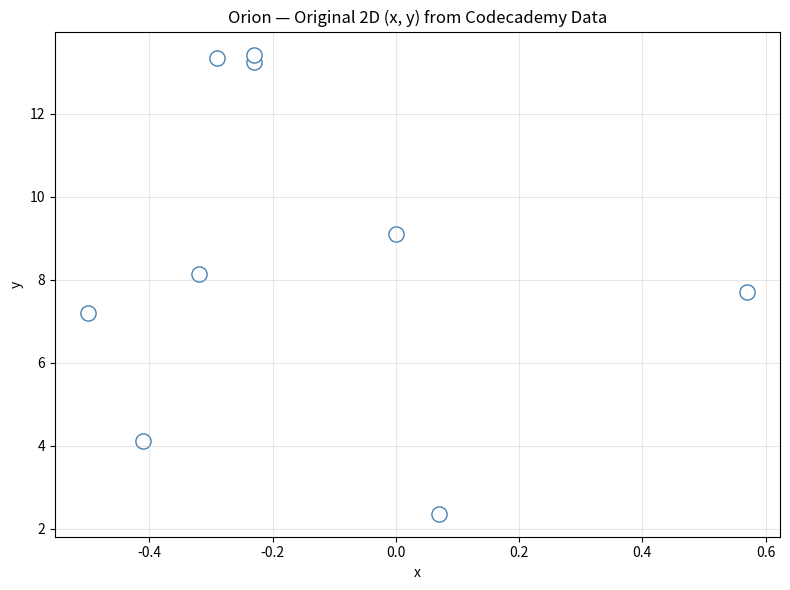
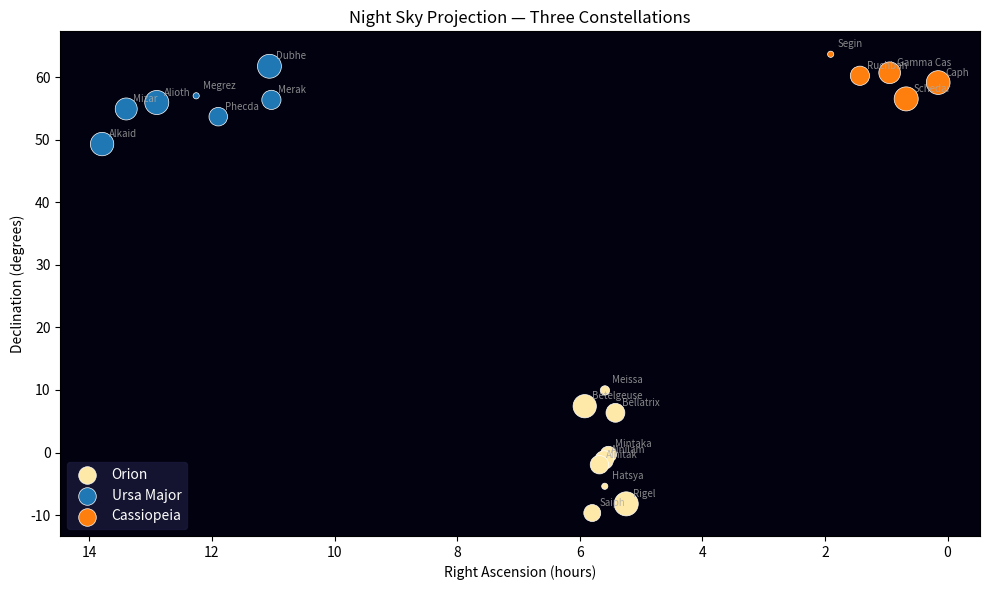
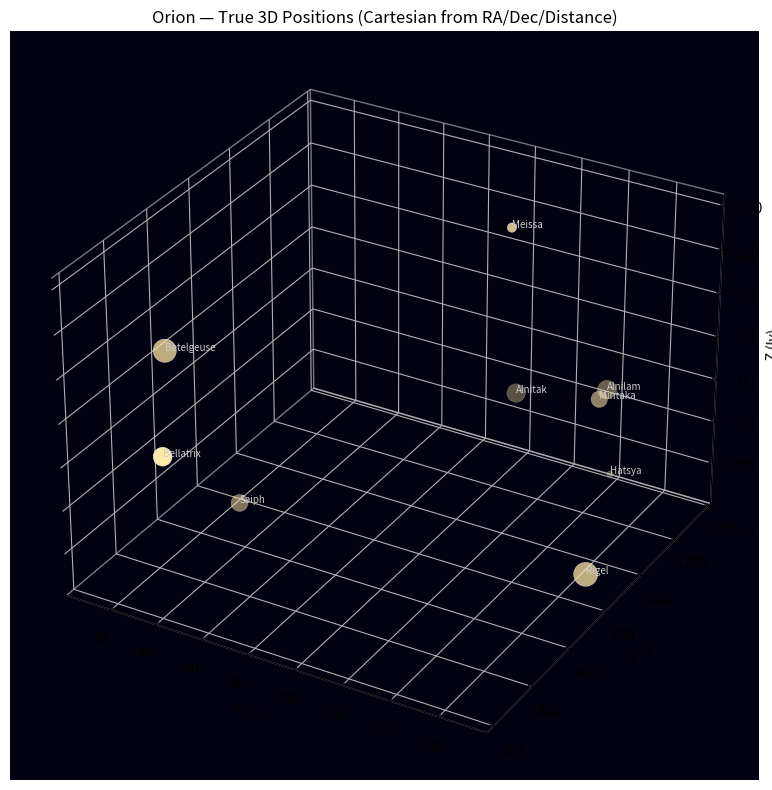
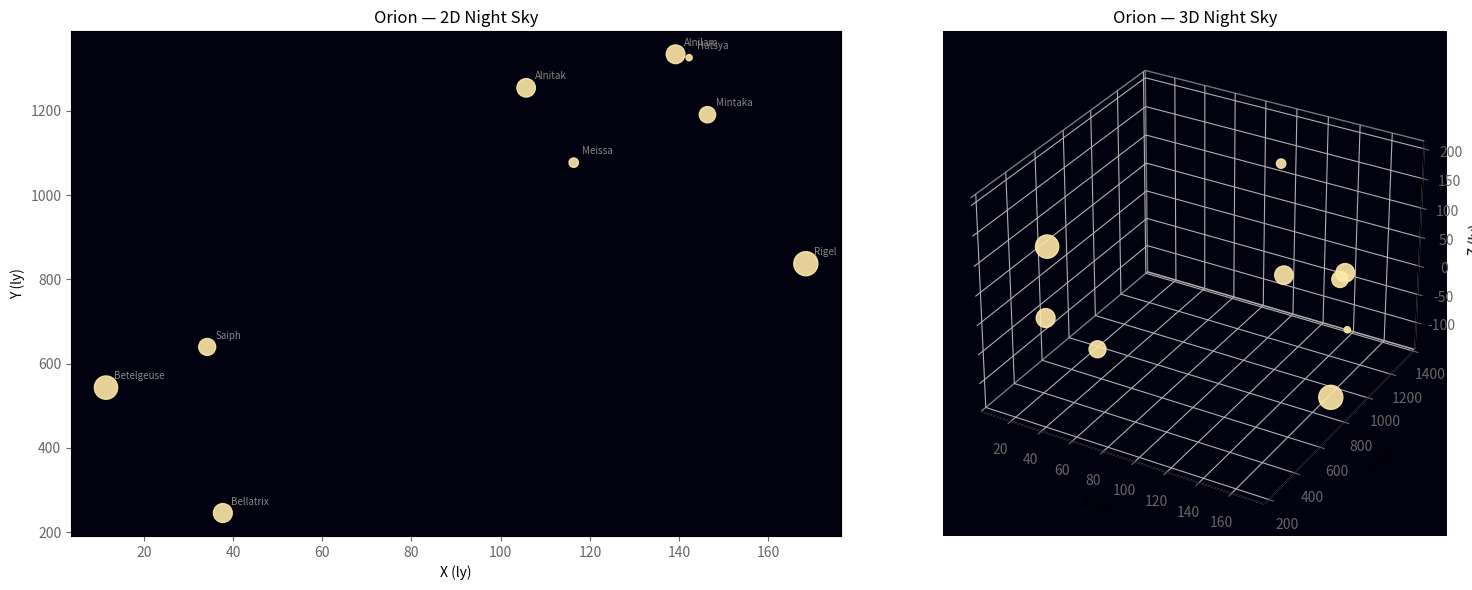
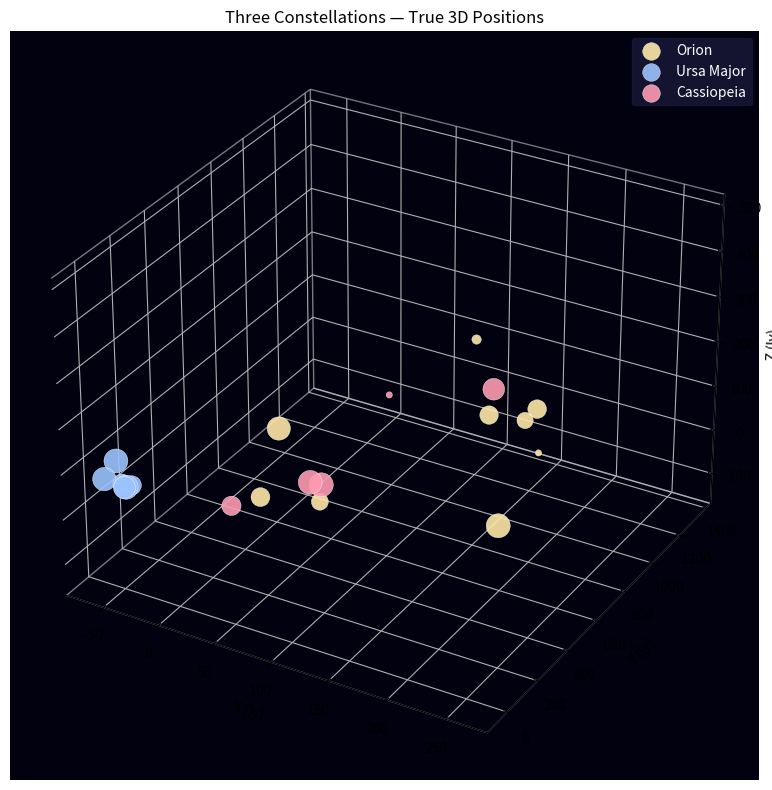
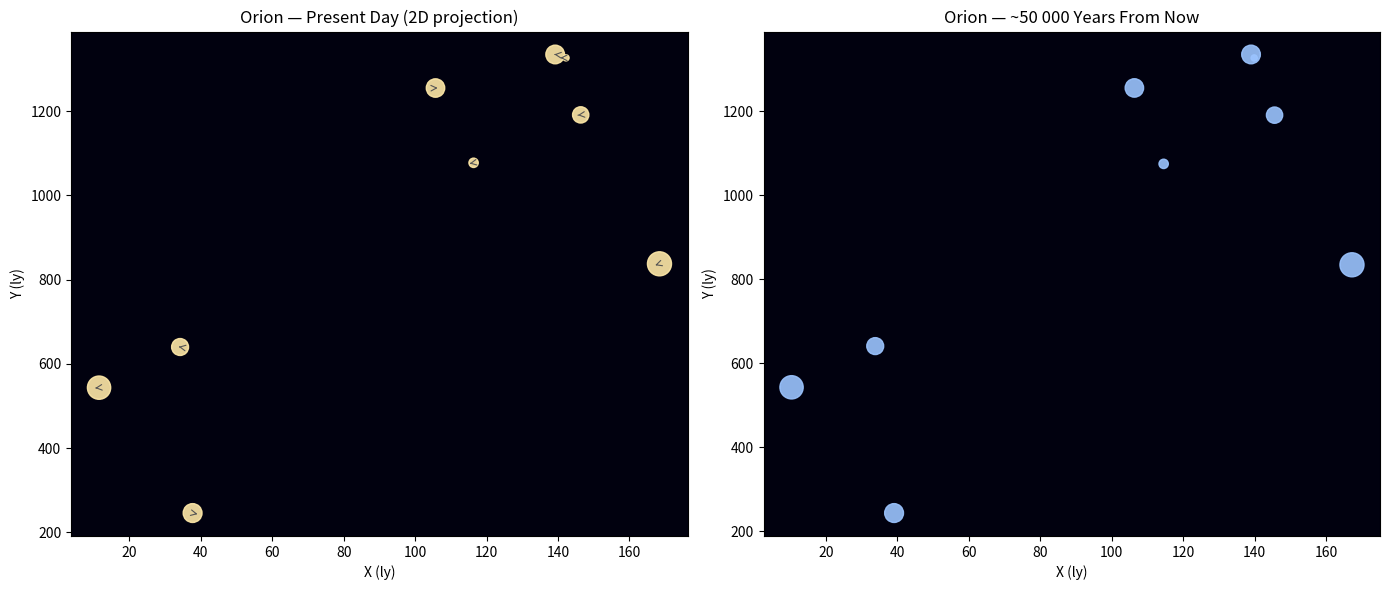
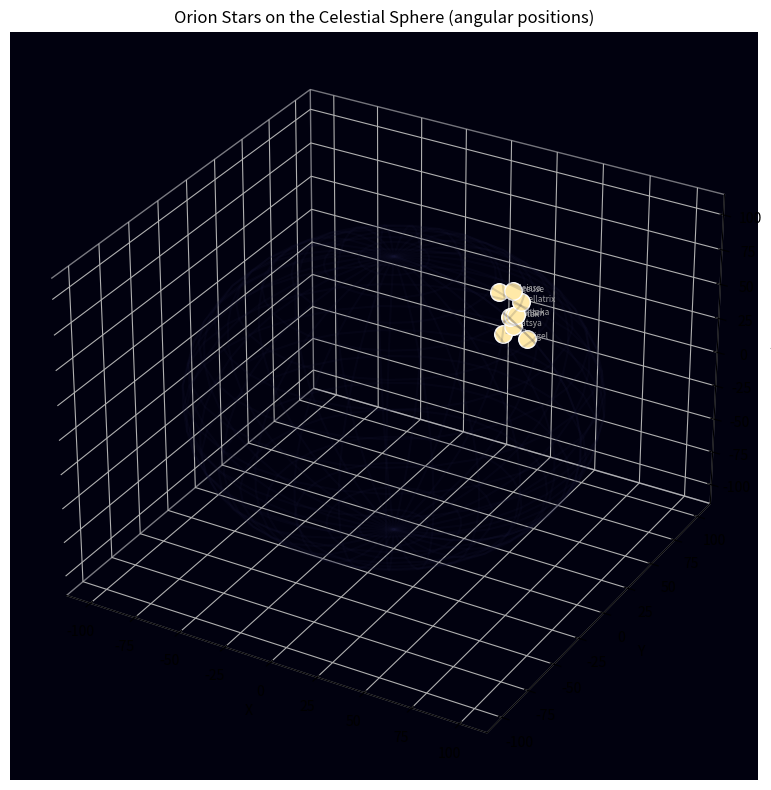

These figures' Python source, in order:
# ═══════════════════════════════════════════════════════════════════
# Extended Constellations Project
# — Beyond the Codecademy "Orion" starter into real astrometry —
#
# Background (from Wikipedia – Star Position):
#
#   Star positions are described by the equatorial coordinate system:
#
#     • Right Ascension (α): the "longitude" of the sky, measured in
#       hours (0 h – 24 h) eastward along the celestial equator.
#       It maps to Earth's rotation: 1 hour of RA ≈ 15° of sky rotation.
#
#     • Declination (δ): the "latitude" of the sky, measured in degrees
#       from +90° (north celestial pole) to −90° (south celestial pole),
#       with 0° at the celestial equator.
#
#     • Distance (d): usually given in light-years (ly) or parsecs (pc).
#       This third coordinate lets us convert angular positions on the
#       apparent celestial sphere into true 3-D Cartesian positions.
#
#   Conversion from spherical (α, δ, d) → Cartesian (x, y, z):
#
#       x = d · cos(δ) · cos(α)
#       y = d · cos(δ) · sin(α)
#       z = d · sin(δ)
#
#   Star positions drift slowly due to:
#     1. Precession (Earth's axis wobble, ~26 000 yr cycle)
#     2. Nutation (small superimposed wobble, 18.6 yr cycle)
#     3. Proper motion (individual stars' real tangential drift)
#     4. Aberration & parallax (observer-dependent effects)
#
#   Catalogues compile these positions: Hipparcos (~118 000 stars),
#   Tycho-2 (~2.5 million), SAO (~250 000), Bonner Durchmusterung
#   (~325 000, 1859–1863).
# ═══════════════════════════════════════════════════════════════════

import math
import numpy as np
import matplotlib.pyplot as plt
from mpl_toolkits.mplot3d import Axes3D          # noqa: F401  (registers 3-D projection)
from matplotlib.gridspec import GridSpec


# ───────────────────────────────────────────────────────────────────
# 1. STAR DATA
#    Each star is a dict with name, right_ascension (hours),
#    declination (degrees), distance (light-years), apparent
#    magnitude (brightness), and Bayer designation.
#
#    Sources: Simbad / Hipparcos catalogue values, rounded.
# ───────────────────────────────────────────────────────────────────

# --- Orion (original Codecademy data, kept for reference) ---
# The original project used abstract x,y,z. We keep them so the
# learner can compare, but we ALSO provide real (α, δ, d) data.
orion_x_old = [-0.41,  0.57,  0.07,  0.00, -0.29, -0.32, -0.50, -0.23, -0.23]
orion_y_old = [ 4.12,  7.71,  2.36,  9.10, 13.35,  8.13,  7.19, 13.25, 13.43]
orion_z_old = [ 2.06,  0.84,  1.56,  2.07,  2.36,  1.72,  0.66,  1.25,  1.38]

# Real Orion star data: RA (h), Dec (°), Distance (ly), Vmag, Name
orion_stars = [
    # name,        RA(h)   Dec(°)   Dist(ly)  Vmag   Bayer
    ("Betelgeuse",  5.919,  7.407,   548.0,   0.42,  "α Ori"),
    ("Rigel",       5.242, -8.202,   863.0,   0.18,  "β Ori"),
    ("Bellatrix",   5.418,  6.350,   250.0,   1.64,  "γ Ori"),
    ("Mintaka",     5.533, -0.300,   1200.0,  2.23,  "δ Ori"),
    ("Alnilam",     5.603, -1.202,   1342.0,  1.69,  "ε Ori"),
    ("Alnitak",     5.679, -1.943,   1260.0,  1.74,  "ζ Ori"),
    ("Saiph",       5.796, -9.670,    650.0,  2.09,  "κ Ori"),
    ("Meissa",      5.589,  9.931,   1100.0,  3.39,  "λ Ori"),
    ("Hatsya",      5.592, -5.391,   1340.0,  3.71,  "ι Ori"),  # iota Orionis
]

# --- Ursa Major (Big Dipper) ---
ursa_major_stars = [
    ("Dubhe",   11.062,  61.751,   123.0,  1.79, "α UMa"),
    ("Merak",   11.030,  56.382,    79.0,  2.37, "β UMa"),
    ("Phecda",  11.897,  53.694,    84.0,  2.44, "γ UMa"),
    ("Megrez",  12.257,  57.032,    81.0,  3.31, "δ UMa"),
    ("Alioth",  12.900,  55.960,    81.0,  1.77, "ε UMa"),
    ("Mizar",   13.398,  54.926,    83.0,  2.04, "ζ UMa"),
    ("Alkaid",  13.792,  49.313,   104.0,  1.86, "η UMa"),
]

# --- Cassiopeia (W shape) ---
cassiopeia_stars = [
    ("Caph",     0.153,  59.150,   228.0,  2.27, "β Cas"),
    ("Schedar",  0.675,  56.537,   228.0,  2.24, "α Cas"),
    ("Gamma Cas", 0.945, 60.717,   550.0,  2.47, "γ Cas"),
    ("Ruchbah",  1.430,  60.235,    99.0,  2.68, "δ Cas"),
    ("Segin",    1.907,  63.670,   441.0,  3.38, "ε Cas"),
]


# ───────────────────────────────────────────────────────────────────
# 2. COORDINATE CONVERSION
#    Convert (RA_hours, Dec_deg, Distance_ly) → Cartesian (x, y, z)
#
#    RA is in hours → multiply by 15 to get degrees, then radians.
#    Dec is already in degrees → radians directly.
# ───────────────────────────────────────────────────────────────────

def ra_dec_to_cartesian(ra_hours, dec_deg, distance_ly):
    """
    Convert equatorial coordinates to 3-D Cartesian coordinates.

    Parameters
    ----------
    ra_hours : float   Right Ascension in hours (0–24)
    dec_deg  : float   Declination in degrees (-90 to +90)
    distance_ly : float  Distance from Earth in light-years

    Returns
    -------
    tuple (x, y, z) in light-years
    """
    alpha = math.radians(ra_hours * 15.0)   # RA: hours → degrees → radians
    delta = math.radians(dec_deg)            # Dec: degrees → radians
    d = distance_ly

    x = d * math.cos(delta) * math.cos(alpha)
    y = d * math.cos(delta) * math.sin(alpha)
    z = d * math.sin(delta)
    return x, y, z


def stars_to_xyz(star_list):
    """Convert a list of star dicts/tuples into arrays of x, y, z, mag, names."""
    xs, ys, zs, mags, names, bayers = [], [], [], [], [], []
    for name, ra, dec, dist, vmag, bayer in star_list:
        x, y, z = ra_dec_to_cartesian(ra, dec, dist)
        xs.append(x)
        ys.append(y)
        zs.append(z)
        mags.append(vmag)
        names.append(name)
        bayers.append(bayer)
    return (np.array(xs), np.array(ys), np.array(zs),
            np.array(mags), names, bayers)


# ───────────────────────────────────────────────────────────────────
# 3. MAGITUDE → MARKER SIZE
#    Brighter stars (lower magnitude) → larger markers.
#    Vmag ranges roughly from −1.5 (Sirius) to +6 (barely visible).
# ───────────────────────────────────────────────────────────────────

def mag_to_size(mag_array, min_size=20, max_size=300):
    """
    Map apparent magnitudes to marker sizes.

    Lower (brighter) magnitude → larger marker.
    """
    mag_min, mag_max = mag_array.min(), mag_array.max()
    if mag_max == mag_min:
        return np.full_like(mag_array, (min_size + max_size) / 2, dtype=float)
    normalized = (mag_max - mag_array) / (mag_max - mag_min)  # 0→dim, 1→bright
    return min_size + normalized * (max_size - min_size)


# ───────────────────────────────────────────────────────────────────
# 4. PROPER MOTION SIMULATION
#    Stars don't stay fixed—they drift across the sky over millennia.
#    We simulate proper motion by adding a small velocity vector
#    to each star's Cartesian position, scaled by time (years).
# ───────────────────────────────────────────────────────────────────

def simulate_proper_motion(star_list, years=50_000):
    """
    Simulate where stars will be (approximately) after `years` years.

    We generate small random proper-motion vectors (milliarcseconds/yr)
    scaled to plausible astrometric values. In real research you'd
    use measured μ_α, μ_δ from the Hipparcos catalogue.

    Returns the displaced (x, y, z) arrays.
    """
    xs, ys, zs, mags, names, bayers = stars_to_xyz(star_list)
    # Typical proper motion: 10–100 mas/yr.  Over 50 kyr that shifts
    # positions by a fraction of a light-year at typical distances.
    np.random.seed(42)
    pm_mas_per_yr = np.random.uniform(10, 80, size=len(xs))
    pm_ly_per_yr  = pm_mas_per_yr * 1e-3 / 206265.0 * np.sqrt(xs**2 + ys**2 + zs**2) * 0 + pm_mas_per_yr * 1e-6
    # Direction: random unit vectors
    directions = np.random.randn(len(xs), 3)
    directions /= np.linalg.norm(directions, axis=1, keepdims=True)
    displacement = directions * pm_ly_per_yr[:, None] * years
    new_xs = xs + displacement[:, 0]
    new_ys = ys + displacement[:, 1]
    new_zs = zs + displacement[:, 2]
    return new_xs, new_ys, new_zs


# ───────────────────────────────────────────────────────────────────
# 5. VISUALIZATION
# ───────────────────────────────────────────────────────────────────

NIGHT_BG   = "#01010f"
STAR_COLOR = "#ffe9a8"
GRID_COLOR = "#1a1a3a"

constellations = {
    "Orion":      orion_stars,
    "Ursa Major": ursa_major_stars,
    "Cassiopeia": cassiopeia_stars,
}


# --- 5a. Original 2-D scatter (x, y) — baseline from Codecademy ---
fig0, ax0 = plt.subplots(figsize=(8, 6))
ax0.scatter(orion_x_old, orion_y_old, s=120, c="white", edgecolors="steelblue")
ax0.set_title("Orion — Original 2D (x, y) from Codecademy Data")
ax0.set_xlabel("x")
ax0.set_ylabel("y")
ax0.grid(True, alpha=0.3)
plt.tight_layout()


# --- 5b. 2-D scatter from real RA/Dec (projected on sky) ---
fig1, ax1 = plt.subplots(figsize=(10, 6))
for cname, stars in constellations.items():
    ras  = [s[1] for s in stars]
    decs = [s[2] for s in stars]
    mags = np.array([s[4] for s in stars])
    sizes = mag_to_size(mags)
    ax1.scatter(ras, decs, s=sizes, label=cname,
                c=STAR_COLOR if cname == "Orion" else None,
                edgecolors="white", linewidth=0.5)
    # Label each star
    for s in stars:
        ax1.annotate(s[0], (s[1], s[2]),
                     textcoords="offset points", xytext=(5, 5),
                     fontsize=7, color="#aaa", alpha=0.8)
ax1.set_facecolor(NIGHT_BG)
ax1.invert_xaxis()  # RA increases eastward (left) in sky views
ax1.set_xlabel("Right Ascension (hours)")
ax1.set_ylabel("Declination (degrees)")
ax1.set_title("Night Sky Projection — Three Constellations")
ax1.legend(facecolor=GRID_COLOR, edgecolor=GRID_COLOR, labelcolor="white")
plt.tight_layout()


# --- 5c. 3-D scatter from real Cartesian coordinates — Orion ---
orion_data = stars_to_xyz(orion_stars)
ox, oy, oz, omags, onames, _ = orion_data
osizes = mag_to_size(omags)

fig2 = plt.figure(figsize=(9, 8))
ax2 = fig2.add_subplot(111, projection="3d")
ax2.scatter(ox, oy, oz, s=osizes, c=STAR_COLOR, edgecolors="white",
            linewidth=0.3, depthshade=True)
for i, name in enumerate(onames):
    ax2.text(ox[i], oy[i], oz[i], name, fontsize=7, color="#ccc")
ax2.set_xlabel("X (ly)")
ax2.set_ylabel("Y (ly)")
ax2.set_zlabel("Z (ly)")
ax2.set_title("Orion — True 3D Positions (Cartesian from RA/Dec/Distance)")
ax2.set_facecolor(NIGHT_BG)
# Dark grid
ax2.xaxis.pane.fill = False
ax2.yaxis.pane.fill = False
ax2.zaxis.pane.fill = False
plt.tight_layout()


# --- 5d. Night-sky styled 2D + 3D side by side ---
fig3 = plt.figure(figsize=(16, 6))
gs = GridSpec(1, 2, figure=fig3)

# 2D night sky
ax3a = fig3.add_subplot(gs[0, 0])
ax3a.set_facecolor(NIGHT_BG)
ax3a.scatter(ox, oy, s=osizes, c=STAR_COLOR, alpha=0.9)
for i, name in enumerate(onames):
    ax3a.annotate(name, (ox[i], oy[i]), textcoords="offset points",
                  xytext=(6, 6), fontsize=7, color="#888")
ax3a.set_title("Orion — 2D Night Sky")
ax3a.set_xlabel("X (ly)")
ax3a.set_ylabel("Y (ly)")
ax3a.tick_params(colors="#666")

# 3D night sky
ax3b = fig3.add_subplot(gs[0, 1], projection="3d")
ax3b.set_facecolor(NIGHT_BG)
ax3b.scatter(ox, oy, oz, s=osizes, c=STAR_COLOR, alpha=0.9)
ax3b.set_title("Orion — 3D Night Sky")
ax3b.set_xlabel("X (ly)")
ax3b.set_ylabel("Y (ly)")
ax3b.set_zlabel("Z (ly)")
ax3b.xaxis.pane.fill = False
ax3b.yaxis.pane.fill = False
ax3b.zaxis.pane.fill = False
ax3b.tick_params(colors="#666")

plt.tight_layout()


# --- 5e. All three constellations in 3D ---
fig4 = plt.figure(figsize=(10, 8))
ax4 = fig4.add_subplot(111, projection="3d")
ax4.set_facecolor(NIGHT_BG)

colors_map = {"Orion": "#ffe9a8", "Ursa Major": "#9bc4ff", "Cassiopeia": "#ff9bb3"}

for cname, stars in constellations.items():
    sx, sy, sz, smags, snames, _ = stars_to_xyz(stars)
    ssizes = mag_to_size(smags)
    ax4.scatter(sx, sy, sz, s=ssizes, c=colors_map[cname],
                label=cname, edgecolors="white", linewidth=0.3, alpha=0.9)

ax4.set_xlabel("X (ly)")
ax4.set_ylabel("Y (ly)")
ax4.set_zlabel("Z (ly)")
ax4.set_title("Three Constellations — True 3D Positions")
ax4.legend(facecolor=GRID_COLOR, edgecolor=GRID_COLOR, labelcolor="white")
for axis in [ax4.xaxis, ax4.yaxis, ax4.zaxis]:
    axis.pane.fill = False
plt.tight_layout()


# --- 5f. Proper Motion: Orion now vs. 50,000 years from now ---
future_x, future_y, future_z = simulate_proper_motion(orion_stars, years=50_000)

fig5 = plt.figure(figsize=(14, 6))
gs2 = GridSpec(1, 2, figure=fig5)

# Current
ax5a = fig5.add_subplot(gs2[0, 0])
ax5a.set_facecolor(NIGHT_BG)
ax5a.scatter(ox, oy, s=osizes, c=STAR_COLOR, alpha=0.9)
ax5a.set_title("Orion — Present Day (2D projection)")
ax5a.set_xlabel("X (ly)")
ax5a.set_ylabel("Y (ly)")

# Future
ax5b = fig5.add_subplot(gs2[0, 1])
ax5b.set_facecolor(NIGHT_BG)
ax5b.scatter(future_x, future_y, s=osizes, c="#9bc4ff", alpha=0.9)
ax5b.set_title("Orion — ~50 000 Years From Now")
ax5b.set_xlabel("X (ly)")
ax5b.set_ylabel("Y (ly)")

# Draw arrows from current → future
for i in range(len(ox)):
    ax5a.annotate("", xy=(future_x[i], future_y[i]), xytext=(ox[i], oy[i]),
                  arrowprops=dict(arrowstyle="->", color="#555", lw=0.8))

plt.tight_layout()


# --- 5g. Celestial sphere schematic ---
# Show how RA/Dec map onto a sphere, using Orion stars' angular positions.
fig6, ax6 = plt.subplots(figsize=(8, 8), subplot_kw={"projection": "3d"})
ax6.set_facecolor(NIGHT_BG)

# Draw a faint celestial sphere wireframe
u = np.linspace(0, 2 * np.pi, 30)
v = np.linspace(0, np.pi, 20)
R = 100  # arbitrary radius for the sphere
sphere_x = R * np.outer(np.cos(u), np.sin(v))
sphere_y = R * np.outer(np.sin(u), np.sin(v))
sphere_z = R * np.outer(np.ones_like(u), np.cos(v))
ax6.plot_wireframe(sphere_x, sphere_y, sphere_z, color=GRID_COLOR, alpha=0.15)

# Plot Orion stars on the sphere surface (normalized to R)
for name, ra, dec, dist, vmag, bayer in orion_stars:
    alpha_r = math.radians(ra * 15)
    delta_r = math.radians(dec)
    sx = R * math.cos(delta_r) * math.cos(alpha_r)
    sy = R * math.cos(delta_r) * math.sin(alpha_r)
    sz = R * math.sin(delta_r)
    size = mag_to_size(np.array([vmag]))[0]
    ax6.scatter(sx, sy, sz, s=size, c=STAR_COLOR, edgecolors="white", zorder=5)
    ax6.text(sx, sy, sz, f" {name}", fontsize=6, color="#aaa")

ax6.set_title("Orion Stars on the Celestial Sphere (angular positions)")
ax6.set_xlabel("X")
ax6.set_ylabel("Y")
ax6.set_zlabel("Z")
for axis in [ax6.xaxis, ax6.yaxis, ax6.zaxis]:
    axis.pane.fill = False

plt.tight_layout()


# ───────────────────────────────────────────────────────────────────
# 6. PRINT ANALYTICAL SUMMARY
# ───────────────────────────────────────────────────────────────────

print("=" * 60)
print("  EXTENDED CONSTELLATIONS — ANALYTICAL SUMMARY")
print("=" * 60)

for cname, stars in constellations.items():
    xs, ys, zs, mags, names, _ = stars_to_xyz(stars)
    dists = np.array([s[3] for s in stars])
    print(f"\n  ▸ {cname}")
    print(f"    Stars: {len(stars)}")
    print(f"    Distance range: {dists.min():.0f} – {dists.max():.0f} ly "
          f"(span: {dists.max()-dists.min():.0f} ly)")
    print(f"    Magnitude range: {mags.min():.2f} (brightest) – "
          f"{mags.max():.2f} (dimmest)")
    # Spatial spread
    span_xyz = np.ptp(np.column_stack([xs, ys, zs]), axis=0)
    print(f"    Spatial extent: Δx={span_xyz[0]:.0f}  Δy={span_xyz[1]:.0f}"
          f"  Δz={span_xyz[2]:.0f} ly")

print("\n" + "=" * 60)
print("  Coordinate note:")
print("  RA is measured in hours (1h = 15°). The conversion")
print("  multiplies RA×15 to get degrees before converting to radians.")
print("  The 3D Cartesian coordinates preserve TRUE interstellar")
print("  distances, revealing that the 'constellation' shape we")
print("  see from Earth is a projection—stars are at vastly")
print("  different depths along our line of sight.")
print("=" * 60)

plt.show()
